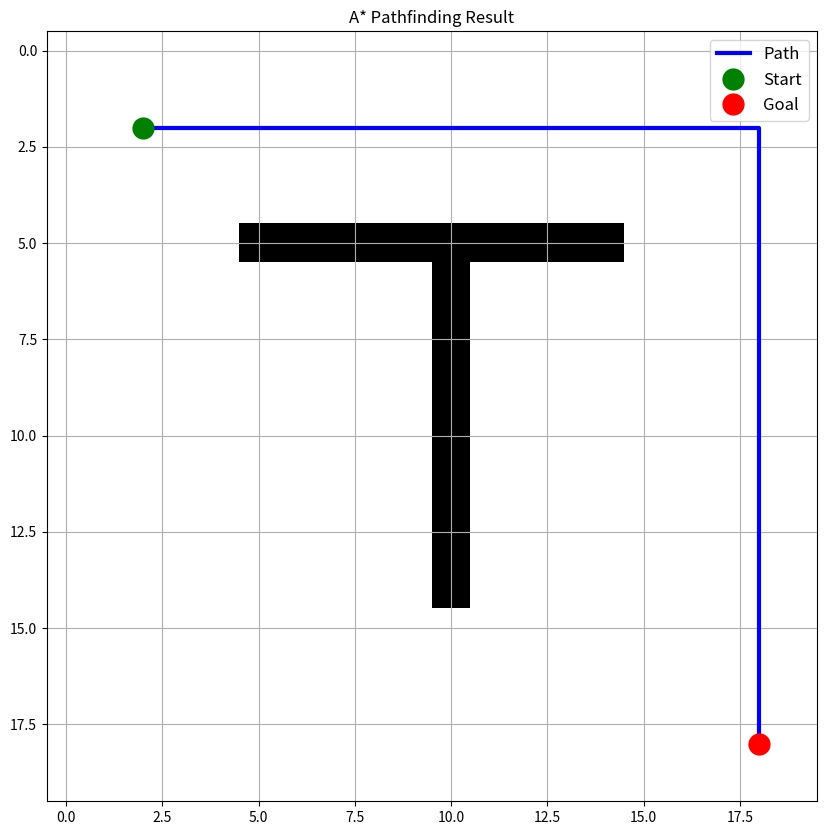

Reproduce this figure in Python.
import numpy as np
import math
import matplotlib.pyplot as plt


class Node:
    def __init__(self, position, g=0, h=0, f=0, parent_node=None):
        self.position = position
        self.g = g
        self.h = h
        self.f = f
        self.parent_node = parent_node
        self.path = []

    def __eq__(self, other):
        return isinstance(other, Node) and self.position == other.position

    def __hash__(self):
        return hash(self.position)

class Astar:
    def __init__(self, grid: np.ndarray, goal_position, starting_position=(0,0), h_type='manhattan'):
        self.grid = grid
        self.goal_position = goal_position
        self.open_list = [Node(starting_position, 0,0)]
        self.closed_list = []
        self.h_type = h_type.lower()

    def is_position_valid(self, position):
        if position[0] > self.grid.shape[0] - 1 or position[1] > self.grid.shape[1] - 1: 
            return False
        if position[0] < 0 or position[1] < 0:
            return False
        if self.is_position_blocked(position):
            return False
        return True

    def is_position_blocked(self, position):
        return self.grid[position[0], position[1]] == 1

    def calc_h(self, node):
        if self.h_type == 'manhattan':
            result = abs(node.position[0] - self.goal_position[0]) + abs(node.position[1] - self.goal_position[1])
        elif self.h_type == 'euclidean':
            result = math.sqrt((node.position[0] - self.goal_position[0])**2 + (node.position[1] - self.goal_position[1])**2)
        else:
            raise ValueError('H_type is not defined')
        node.h = result
        return result

    def calc_g(self, node):
        node.g = node.parent_node.g + 1 
        return node.g

    def calc_f(self, node):
        node.f = node.g + node.h
        return node.f

    def get_neighbors(self, position):
        directions = [(0, 1), (0, -1), (1, 0), (-1, 0)] 
        result = []
        for direction in directions:
            x = position[0] + direction[0]
            y = position[1] + direction[1]
            if self.is_position_valid((x, y)):
                result.append((x, y))
        return result

    def find_path(self):
        while self.open_list:
            current_node = min(self.open_list, key=lambda x: x.f)
            if current_node.position == self.goal_position:
               
                path = []
                while current_node:
                    path.append(current_node.position)
                    current_node = current_node.parent_node
                self.path = path[::-1]
                return self.path

            self.open_list.remove(current_node)
            self.closed_list.append(current_node)

            for neighbor_pos in self.get_neighbors(current_node.position):
                neighbor_node = Node(neighbor_pos, parent_node=current_node)
                
                if neighbor_node in self.closed_list:
                    continue

                self.calc_g(neighbor_node)
                self.calc_h(neighbor_node)
                self.calc_f(neighbor_node)

                for open_node in self.open_list:
                    if neighbor_node == open_node and neighbor_node.g >= open_node.g:
                        break
                else:
                    self.open_list.append(neighbor_node)

        return None 
    
    def visualize_path(self, path=None):
        path = self.path if path==None else path 
        
        plt.figure(figsize=(10, 10))
        plt.imshow(self.grid, cmap='binary')
        
        if path:
            path = np.array(path)
            plt.plot(path[:, 1], path[:, 0], 'b-', linewidth=3, label='Path')
            plt.plot(path[0, 1], path[0, 0], 'go', markersize=15, label='Start')
            plt.plot(path[-1, 1], path[-1, 0], 'ro', markersize=15, label='Goal')
        
        plt.grid(True)
        plt.legend(fontsize=12)
        plt.title("A* Pathfinding Result")
        plt.show()
        
        
        
        
        
if __name__ == '__main__':
    grid = np.zeros((20, 20))
    grid[5:15, 10] = 1  # Vertical wall
    grid[5, 5:15] = 1   # Horizontal wall
    start_pos = (2, 2)
    goal_pos = (18, 18)
    
    astar = Astar(grid, goal_position=goal_pos, starting_position=start_pos)
    astar.find_path()
    astar.visualize_path()